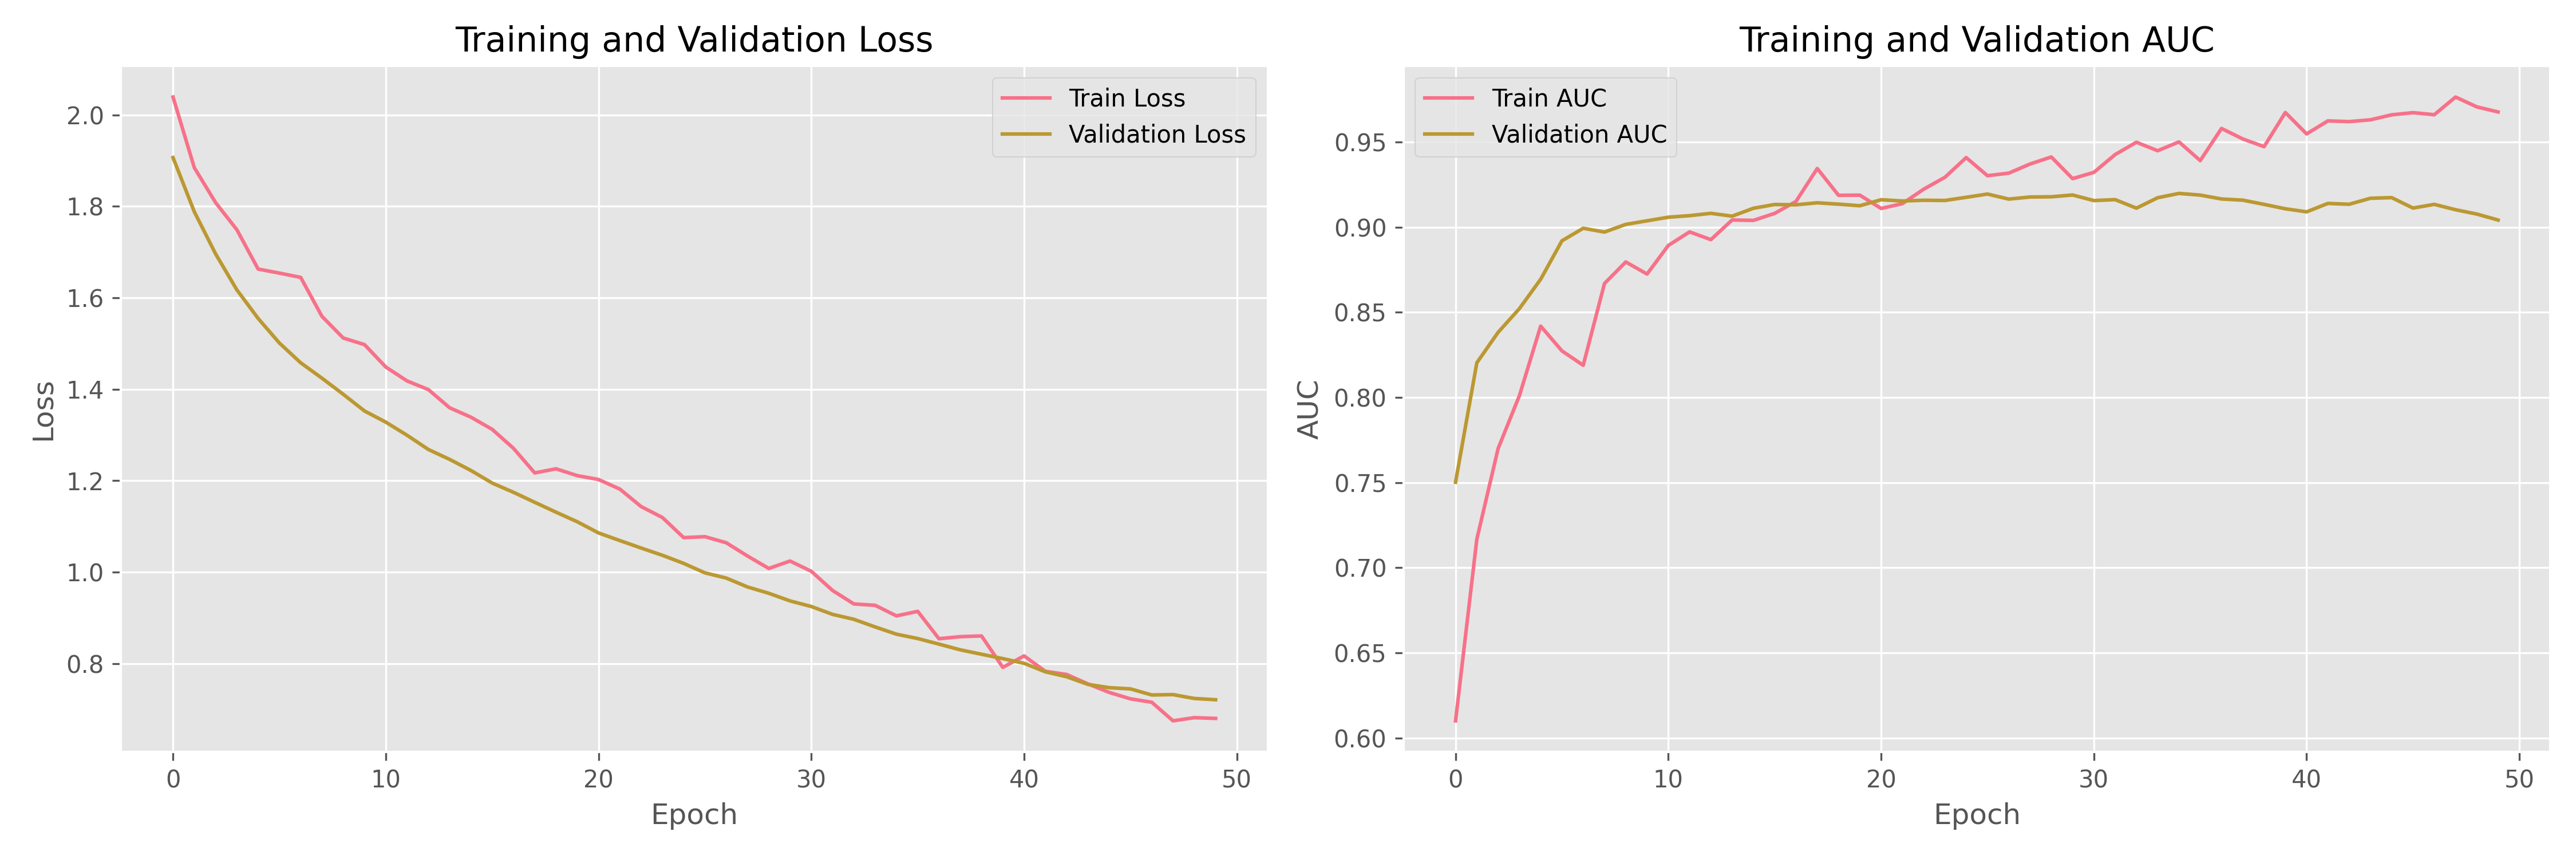

Values plotted in this chart, from the file beside it:
accuracy, auc, loss, precision, recall, val_accuracy, val_auc, val_loss, val_precision, val_recall, epoch
0.5716, 0.6101, 2.039, 0.2289, 0.5588, 0.671, 0.7502, 1.907, 0.3226, 0.6977, 0
0.628, 0.7168, 1.885, 0.2885, 0.6941, 0.8268, 0.8204, 1.788, 0.5273, 0.6744, 1
0.6649, 0.77, 1.808, 0.3195, 0.7235, 0.8615, 0.8383, 1.696, 0.617, 0.6744, 2
0.6952, 0.8011, 1.749, 0.3488, 0.7529, 0.8701, 0.8522, 1.617, 0.6444, 0.6744, 3
0.7234, 0.8419, 1.663, 0.381, 0.8, 0.8701, 0.8694, 1.555, 0.6444, 0.6744, 4
0.7505, 0.8274, 1.654, 0.4062, 0.7647, 0.8745, 0.892, 1.501, 0.6591, 0.6744, 5
0.7234, 0.8189, 1.645, 0.3761, 0.7588, 0.8788, 0.8994, 1.458, 0.6667, 0.6977, 6
0.7505, 0.8669, 1.559, 0.4107, 0.8118, 0.8831, 0.8971, 1.424, 0.6818, 0.6977, 7
0.7809, 0.8796, 1.512, 0.4503, 0.8529, 0.8788, 0.9017, 1.389, 0.6667, 0.6977, 8
0.782, 0.8725, 1.498, 0.4505, 0.8294, 0.8918, 0.9038, 1.353, 0.7143, 0.6977, 9
0.7755, 0.8893, 1.449, 0.4405, 0.8059, 0.8831, 0.9059, 1.328, 0.6739, 0.7209, 10
0.8026, 0.8973, 1.418, 0.4799, 0.8412, 0.8918, 0.9068, 1.299, 0.6957, 0.7442, 11
0.7896, 0.8927, 1.399, 0.4618, 0.8529, 0.8961, 0.9082, 1.268, 0.7111, 0.7442, 12
0.8124, 0.9042, 1.36, 0.4947, 0.8294, 0.8918, 0.9065, 1.247, 0.6957, 0.7442, 13
0.808, 0.904, 1.339, 0.4879, 0.8294, 0.8918, 0.9111, 1.223, 0.6957, 0.7442, 14
0.8156, 0.9081, 1.312, 0.5, 0.8294, 0.8874, 0.9133, 1.195, 0.6735, 0.7674, 15
0.8265, 0.9151, 1.271, 0.5176, 0.8647, 0.8918, 0.9132, 1.175, 0.68, 0.7907, 16
0.846, 0.9345, 1.217, 0.5515, 0.8824, 0.8874, 0.9143, 1.153, 0.6735, 0.7674, 17
0.8373, 0.9187, 1.226, 0.5376, 0.8412, 0.8961, 0.9135, 1.131, 0.7021, 0.7674, 18
0.8384, 0.9188, 1.211, 0.5376, 0.8824, 0.8918, 0.9126, 1.11, 0.6957, 0.7442, 19
0.8362, 0.911, 1.203, 0.5364, 0.8235, 0.8918, 0.9161, 1.086, 0.6957, 0.7442, 20
0.8286, 0.9138, 1.182, 0.5219, 0.8412, 0.8961, 0.9154, 1.069, 0.7021, 0.7674, 21
0.8471, 0.9223, 1.144, 0.5527, 0.8941, 0.8961, 0.9158, 1.053, 0.7111, 0.7442, 22
0.8395, 0.9293, 1.12, 0.5417, 0.8412, 0.9004, 0.9157, 1.037, 0.7174, 0.7674, 23
0.8633, 0.9409, 1.076, 0.5859, 0.8824, 0.9004, 0.9176, 1.019, 0.7174, 0.7674, 24
0.8438, 0.9302, 1.078, 0.55, 0.8412, 0.9091, 0.9195, 0.9986, 0.75, 0.7674, 25
0.8579, 0.9317, 1.064, 0.5747, 0.8824, 0.9048, 0.9165, 0.9873, 0.7333, 0.7674, 26
0.8525, 0.9371, 1.035, 0.568, 0.8353, 0.9091, 0.9177, 0.9678, 0.75, 0.7674, 27
0.8623, 0.9412, 1.008, 0.5843, 0.8765, 0.9004, 0.9179, 0.954, 0.7174, 0.7674, 28
0.846, 0.9285, 1.024, 0.5519, 0.8765, 0.9091, 0.9189, 0.9373, 0.75, 0.7674, 29
0.8482, 0.9322, 1.002, 0.5547, 0.8941, 0.9134, 0.9156, 0.925, 0.7674, 0.7674, 30
0.859, 0.9427, 0.96, 0.5769, 0.8824, 0.9177, 0.9162, 0.9078, 0.7857, 0.7674, 31
0.8666, 0.9499, 0.9306, 0.5907, 0.9, 0.9177, 0.9112, 0.897, 0.7857, 0.7674, 32
0.8698, 0.9449, 0.9276, 0.6008, 0.8765, 0.9134, 0.9173, 0.8804, 0.7556, 0.7907, 33
0.8742, 0.9501, 0.9045, 0.6116, 0.8706, 0.9221, 0.9198, 0.8645, 0.8049, 0.7674, 34
0.8612, 0.9391, 0.9145, 0.5827, 0.8706, 0.9091, 0.9189, 0.855, 0.7619, 0.7442, 35
0.8807, 0.958, 0.8545, 0.625, 0.8824, 0.9177, 0.9166, 0.8428, 0.8, 0.7442, 36
0.8796, 0.9518, 0.8591, 0.6224, 0.8824, 0.9091, 0.9159, 0.8303, 0.775, 0.7209, 37
0.8579, 0.9473, 0.8606, 0.5759, 0.8706, 0.8961, 0.9134, 0.8207, 0.7209, 0.7209, 38
0.8905, 0.9674, 0.792, 0.6386, 0.9353, 0.9091, 0.9108, 0.8111, 0.775, 0.7209, 39
0.8839, 0.9548, 0.817, 0.6275, 0.9118, 0.9004, 0.909, 0.8008, 0.75, 0.6977, 40
0.8959, 0.9624, 0.7833, 0.6529, 0.9294, 0.9048, 0.914, 0.7822, 0.7692, 0.6977, 41
0.9067, 0.962, 0.7764, 0.6826, 0.9235, 0.9048, 0.9135, 0.7714, 0.7692, 0.6977, 42
0.8948, 0.9631, 0.7558, 0.658, 0.8941, 0.9091, 0.917, 0.7548, 0.7619, 0.7442, 43
0.8959, 0.966, 0.7372, 0.6516, 0.9353, 0.8961, 0.9174, 0.7475, 0.7317, 0.6977, 44
0.8948, 0.9673, 0.7231, 0.6502, 0.9294, 0.9048, 0.9112, 0.7449, 0.7692, 0.6977, 45
0.8926, 0.9661, 0.7157, 0.6511, 0.9, 0.9134, 0.9134, 0.7316, 0.7949, 0.7209, 46
0.9078, 0.9764, 0.6751, 0.684, 0.9294, 0.9004, 0.9103, 0.7324, 0.75, 0.6977, 47
0.9089, 0.9707, 0.682, 0.6853, 0.9353, 0.9004, 0.9077, 0.724, 0.7632, 0.6744, 48
0.9067, 0.9677, 0.6803, 0.681, 0.9294, 0.8961, 0.9042, 0.7212, 0.7436, 0.6744, 49
